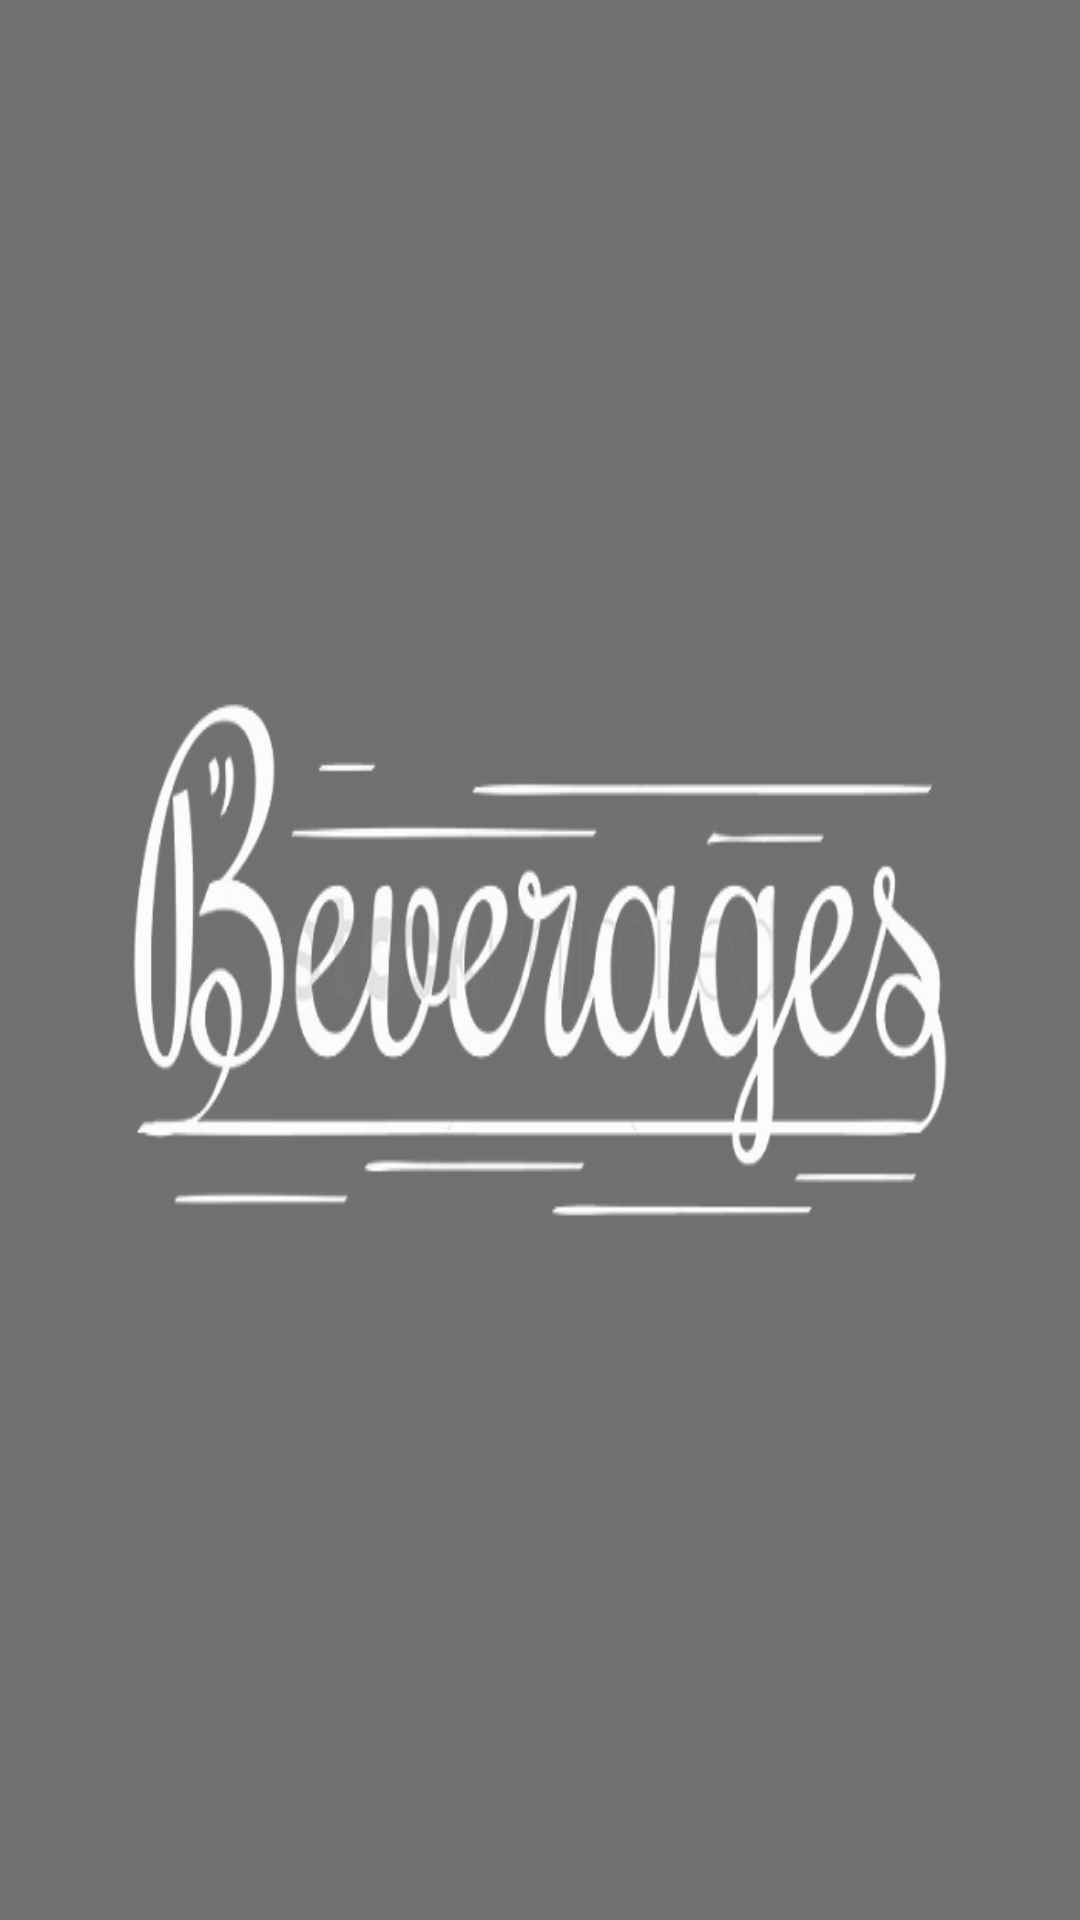

Layout XML and referenced resources for this Android screen:
<!-- AndroidManifest.xml: application theme AppTheme -->
<!-- res/layout/fragment_tab4.xml -->
<?xml version="1.0" encoding="utf-8"?>
<FrameLayout xmlns:android="http://schemas.android.com/apk/res/android"
    xmlns:tools="http://schemas.android.com/tools"
    android:layout_width="match_parent"
    android:layout_height="match_parent"
    android:background="@mipmap/beverages"
    tools:context=".Tab4"
    android:alpha="0.55">

    
    <ListView
        android:id="@+id/list4"
        android:layout_width="match_parent"
        android:layout_height="match_parent"
         />

</FrameLayout>
<!-- resources referenced by this layout -->
<resources>
  <!-- mipmap beverages: jpg bitmap (mipmap-mdpi, 41283 bytes) -->
  <style name="AppTheme" parent="Theme.AppCompat.Light.DarkActionBar">
          
          <item name="colorPrimary">@color/colorPrimary</item>
          <item name="colorPrimaryDark">@color/colorPrimaryDark</item>
          <item name="colorAccent">@color/colorAccent</item>
      </style>
  <!-- not gathered from this repository: default colours our renderer supplied (Android Studio template values) -->
  <color name="colorPrimary">#FF6200EE</color>
  <color name="colorPrimaryDark">#FF3700B3</color>
  <color name="colorAccent">#FF03DAC5</color>
</resources>
